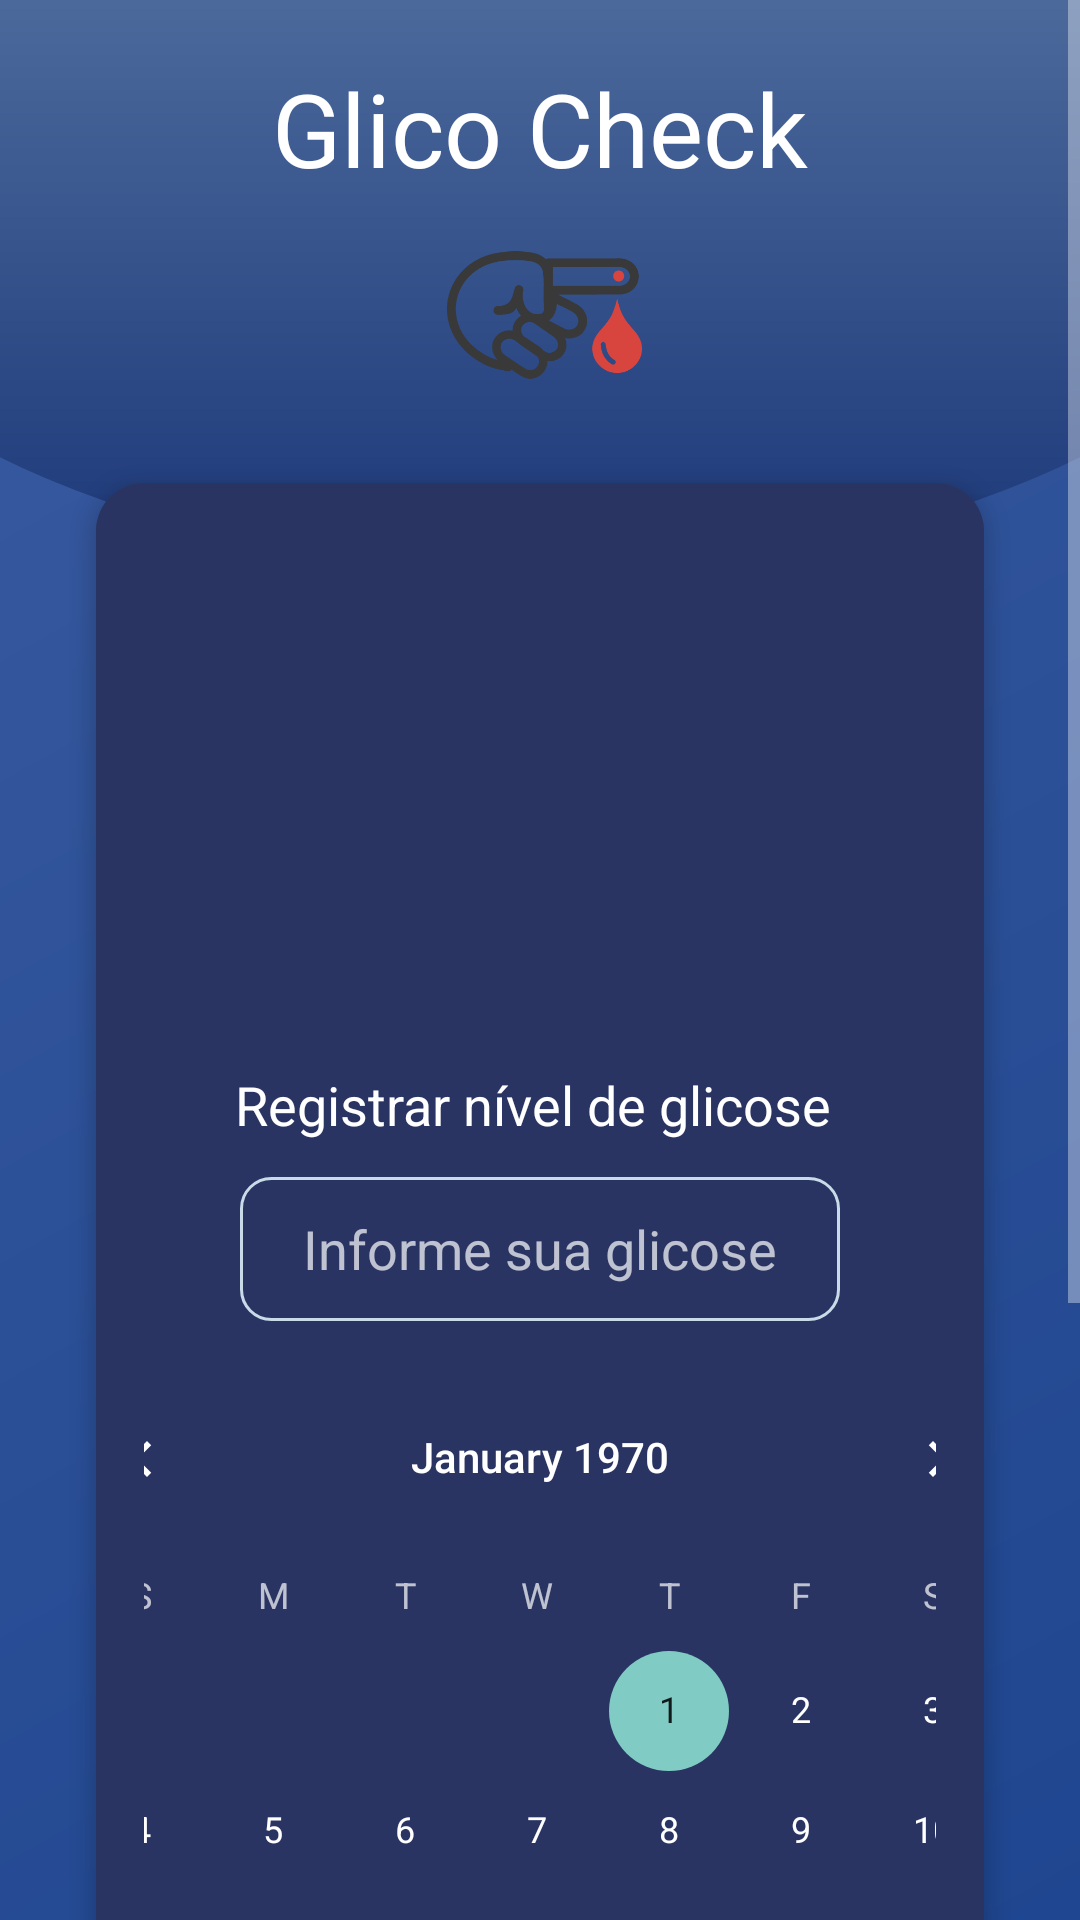

Produce the Android XML layout that renders to this screen, including the resource entries it uses.
<!-- AndroidManifest.xml: application theme Theme.Cadastroapp -->
<!-- res/layout/activity_reg_glicose.xml -->
<?xml version="1.0" encoding="utf-8"?>
<RelativeLayout xmlns:android="http://schemas.android.com/apk/res/android"
    xmlns:app="http://schemas.android.com/apk/res-auto"
    xmlns:tools="http://schemas.android.com/tools"
    android:id="@+id/ConstraintLayout"
    android:layout_width="match_parent"
    android:layout_height="wrap_content"
    android:background="@drawable/new_background"
    android:onClick="voltarHome"
    tools:context=".activity.regGlicoseActivity">

    <androidx.appcompat.widget.Toolbar
        android:layout_width="match_parent"
        android:layout_height="190dp"
        android:background="@drawable/toolbar_header"
        >
    </androidx.appcompat.widget.Toolbar>

    <ScrollView
        android:layout_width="match_parent"
        android:layout_height="match_parent">

        <LinearLayout

            android:layout_width="wrap_content"
            android:layout_height="wrap_content"
            android:layout_marginLeft="20dp"
            android:layout_marginRight="20dp"
            android:orientation="vertical">

            <RelativeLayout

                android:layout_width="match_parent"
                android:layout_height="129dp"
                android:layout_marginTop="20dp">

                <TextView
                    android:id="@+id/textView3"
                    android:layout_width="match_parent"
                    android:layout_height="wrap_content"
                    android:gravity="clip_horizontal|center|clip_vertical"
                    android:text="@string/glico_check"
                    android:textColor="#FFFFFF"
                    android:textSize="34sp" />

                <ImageView
                    android:id="@+id/imageView3"
                    android:layout_width="116dp"
                    android:layout_height="70dp"
                    android:layout_alignParentStart="true"
                    android:layout_alignParentEnd="true"
                    android:layout_alignParentBottom="true"
                    android:layout_marginStart="129dp"
                    android:layout_marginEnd="126dp"
                    android:layout_marginBottom="9dp"
                    app:srcCompat="@drawable/ic_blood_test_icon" />
            </RelativeLayout>

            <GridLayout

                android:layout_width="match_parent"
                android:layout_height="match_parent"
                android:layout_gravity="center"
                android:alignmentMode="alignMargins"
                android:columnCount="1"
                android:columnOrderPreserved="true"
                android:foregroundGravity="center"
                android:rowCount="1">

                <androidx.cardview.widget.CardView
                    android:layout_width="match_parent"
                    android:layout_height="wrap_content"
                    android:layout_gravity="center"
                    android:layout_margin="12dp"
                    app:cardCornerRadius="16dp"
                    app:cardElevation="4dp">

                    <LinearLayout
                        android:layout_width="match_parent"
                        android:layout_height="match_parent"
                        android:background="@color/cardCollor"
                        android:gravity="center"
                        android:orientation="vertical"
                        android:padding="16dp">


                        <ImageView
                            android:layout_width="216dp"
                            android:layout_height="167dp"
                            android:src="@drawable/ic_baseline_fact_check_24regnivelglicose"></ImageView>

                        <TextView
                            android:layout_width="wrap_content"
                            android:layout_height="wrap_content"
                            android:layout_marginTop="12dp"
                            android:layout_marginBottom="12dp"
                            android:text="Registrar nível de glicose "
                            android:textColor="@color/white"
                            android:textSize="18sp"></TextView>

                        <EditText
                            android:id="@+id/editTextGlicose"
                            android:layout_width="200dp"
                            android:layout_height="wrap_content"
                            android:layout_marginBottom="12dp"
                            android:background="@drawable/background_botao"
                            android:ems="10"
                            android:gravity="center"
                            android:hint="Informe sua glicose"
                            android:inputType="number"
                            android:minHeight="48dp" />

                        <CalendarView
                            android:id="@+id/calendarView"
                            android:layout_width="350dp"
                            android:layout_height="300dp" />

                        <TextView
                            android:id="@+id/txtViewResultadoTMB"
                            android:layout_width="match_parent"
                            android:layout_height="wrap_content" />

                        <Button
                            android:id="@+id/botaoCalcularImc"
                            android:layout_width="match_parent"
                            android:layout_height="wrap_content"
                            android:background="@drawable/background_botao"
                            android:text="Registrar" />

                        <Button
                            android:id="@+id/botaoHistorico"
                            android:layout_width="match_parent"
                            android:layout_height="wrap_content"
                            android:background="@drawable/background_botao"
                            android:onClick="goHistoricoGlicose"
                            android:text="Historico" />


                    </LinearLayout>

                </androidx.cardview.widget.CardView>

                <Button
                    android:id="@+id/botaoVoltar3"
                    android:layout_width="match_parent"
                    android:layout_height="wrap_content"
                    android:background="@drawable/background_botao"
                    android:onClick="voltarHome"
                    android:text="Voltar"
                    android:textColor="@color/white" />


            </GridLayout>


        </LinearLayout>

    </ScrollView>


    
</RelativeLayout>
<!-- resources referenced by this layout -->
<resources>
  <color name="cardCollor">#293462</color>
  <color name="white">#FFFFFFFF</color>
  <!-- drawable background_botao (drawable) -->
  <?xml version="1.0" encoding="utf-8"?>
  <shape xmlns:android="http://schemas.android.com/apk/res/android"
      android:shape="rectangle">
      <solid android:color="#00FFFFFF"></solid>
      <corners android:radius="10dp"></corners>
      <stroke android:width="1dp" android:color="#c9dbe9"></stroke>
  </shape>
  <!-- drawable ic_blood_test_icon: vector/xml drawable (drawable, 4641 chars, omitted) -->
  <!-- drawable new_background (drawable) -->
  <?xml version="1.0" encoding="utf-8"?>
  <shape xmlns:android="http://schemas.android.com/apk/res/android"
      android:shape = "rectangle">
      <gradient
                android:startColor="#1F4690"
                android:endColor="#3A5BA0"
                android:angle="135">
  
      </gradient>
  </shape>
  <!-- drawable toolbar_header (drawable) -->
  <?xml version="1.0" encoding="utf-8"?>
  <layer-list xmlns:android="http://schemas.android.com/apk/res/android">
      <item
          android:bottom="0dp"
          android:left="-80dp"
          android:right="-80dp"
          android:top="-80dp">
          <shape
              android:shape="oval">
              <gradient
                  android:startColor="@color/colorToolBarStart"
                  android:endColor="@color/colorToolBarEnd"
                  android:angle="90">
              </gradient>
          </shape>
      </item>
  
  
  </layer-list>
  <string name="glico_check">Glico Check</string>
  <style name="Theme.Cadastroapp" parent="Theme.AppCompat.NoActionBar">
          <item name="colorSurface">#FFFFFF</item>
          
          <item name="colorPrimary">@color/purple_500</item>
          <item name="colorPrimaryVariant">@color/purple_700</item>
          <item name="colorOnPrimary">@color/white</item>
          
          <item name="colorSecondary">@color/teal_200</item>
          <item name="colorSecondaryVariant">@color/teal_700</item>
          <item name="colorOnSecondary">@color/black</item>
          
          <item name="android:statusBarColor" tools:targetApi="l">?attr/colorPrimaryVariant</item>
          
      </style>
  <color name="colorToolBarStart">#1C3879</color>
  <color name="colorToolBarEnd">#607EAA</color>
  <color name="purple_500">#FF6200EE</color>
  <color name="purple_700">#FF3700B3</color>
  <color name="teal_200">#FF03DAC5</color>
  <color name="teal_700">#FF018786</color>
  <color name="black">#FF000000</color>
</resources>
